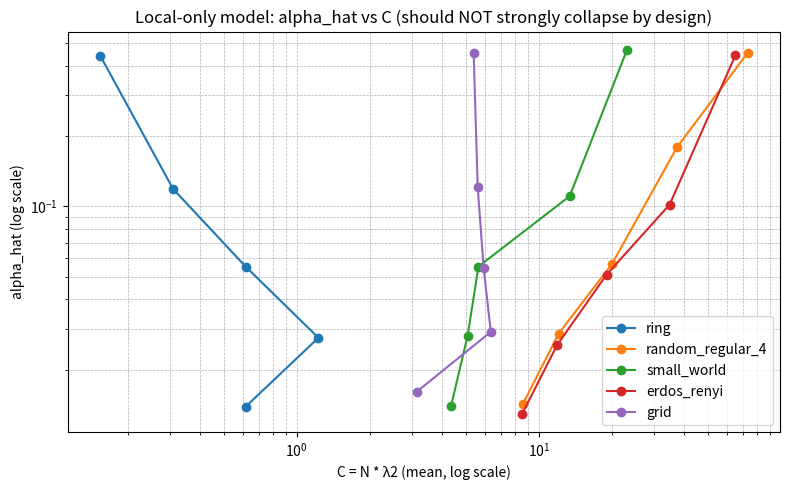
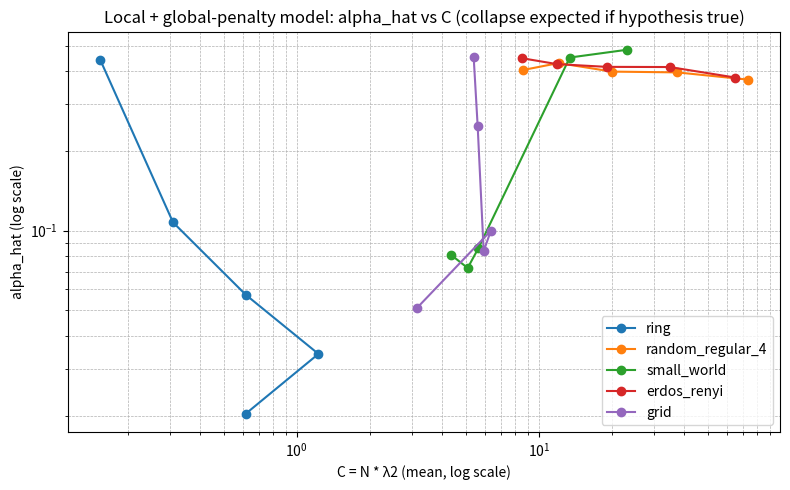
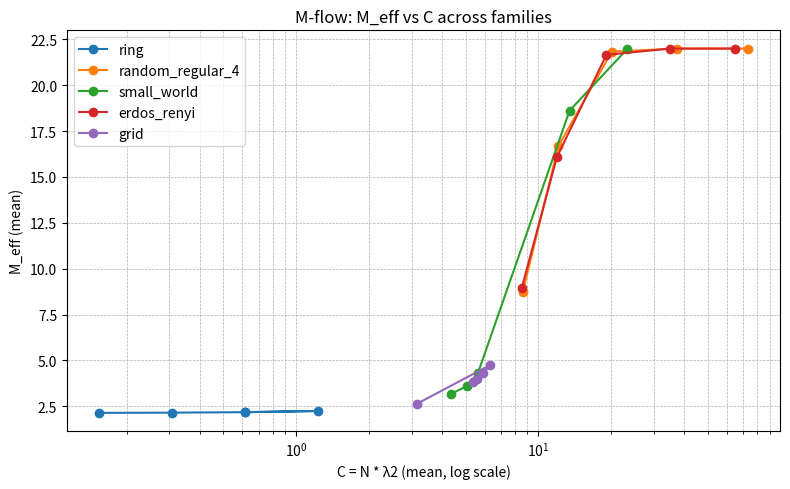

Here is the Python script that generated these plots, in order:
#!/usr/bin/env python3
"""
M-flow / spectral-gap (Option A) simulation-first test
=====================================================

Goal (Path 1): check whether an architecture-linked metric
C = N * lambda2(G) can explain an "extra" decay rate beyond local noise.

This script generates several graph families, computes:
  - lambda2(G): spectral gap of the normalized Laplacian
  - C(G) = N * lambda2(G)
  - M_eff(C): smooth-threshold M-flow

Then it simulates benchmark-circuit "success probability" vs depth d using:
  (A) Local-only noise model  (no global penalty)
  (B) Local + global penalty model (architecture-linked term)

It fits an effective decay rate alpha_hat from F(d) and plots alpha_hat vs C.

Run:
  pip install numpy scipy networkx matplotlib pandas
  python mflow_sim.py --outdir results

Notes:
- This is NOT a quantum simulator. It's a falsifiable *scaling test harness*.
- Model (B) is a hypothesis you'd try to refute with real data later.
"""

import argparse
import math
import os
from dataclasses import dataclass
from typing import Dict, List, Tuple

import numpy as np
import pandas as pd
import networkx as nx
import matplotlib.pyplot as plt
from scipy.sparse.linalg import eigsh


# -----------------------------
# Model parameters (edit freely)
# -----------------------------

@dataclass(frozen=True)
class MFlowParams:
    DeltaM: float = 20.0     # max uplift above 2
    C_star: float = 10.0     # threshold in C = N*lambda2
    w: float = 2.0           # smoothness/width of transition

@dataclass(frozen=True)
class NoiseParams:
    p_gate: float = 1e-3     # per two-qubit gate error probability
    p_meas: float = 0.0      # optional measurement error per qubit (not used by default)
    alpha1: float = 0.15     # strength of global penalty term (Model B)
    shots: int = 20000       # add shot noise to observed success probability


# -----------------------------
# Core math
# -----------------------------

def sigma(x: float) -> float:
    return 1.0 / (1.0 + math.exp(-x))

def M_eff(C: float, mp: MFlowParams) -> float:
    return 2.0 + mp.DeltaM * sigma((C - mp.C_star) / mp.w)

def normalized_laplacian_lambda2(G: nx.Graph) -> float:
    """
    Compute λ2 of normalized Laplacian L = I - D^{-1/2} A D^{-1/2}.
    Uses sparse eigensolver; requires connected graphs (true for our families typically).
    """
    L = nx.normalized_laplacian_matrix(G)  # sparse
    vals = eigsh(L, k=2, which="SM", return_eigenvectors=False, tol=1e-6, maxiter=5000)
    vals = np.sort(vals)
    return float(vals[1])

def random_matching_edges(G: nx.Graph, rng: np.random.Generator) -> List[Tuple[int, int]]:
    """
    Build a random maximal matching by shuffling edges and greedily picking disjoint edges.
    This approximates "one parallel two-qubit layer" under native connectivity.
    """
    edges = list(G.edges())
    rng.shuffle(edges)
    used = set()
    chosen = []
    for u, v in edges:
        if u in used or v in used:
            continue
        chosen.append((u, v))
        used.add(u); used.add(v)
    return chosen

def simulate_success_vs_depth(
    G: nx.Graph,
    depths: List[int],
    rng: np.random.Generator,
    mp: MFlowParams,
    npz: NoiseParams,
    include_global_penalty: bool,
) -> Dict[int, float]:
    """
    Simulate a benchmark "success probability" F(d) vs circuit depth d.
    - Each depth step has one random matching layer (disjoint edges).
    - Each gate fails independently with prob p_gate (local noise).
    - Optional global penalty: exp(- alpha1 * λ2 * M_eff(C) * d)
      (This is the *hypothesized* architecture-linked term.)
    - Add binomial shot noise (optional) to mimic measurement sampling.
    """
    N = G.number_of_nodes()
    lam2 = normalized_laplacian_lambda2(G)
    C = N * lam2
    Me = M_eff(C, mp)

    out = {}
    for d in depths:
        # Local noise: for each layer, we choose a matching and count gates
        # Expected success per layer ≈ (1-p_gate)^(#gates_in_layer)
        # We'll simulate matchings to reflect connectivity constraints.
        success = 1.0
        for _ in range(d):
            layer_edges = random_matching_edges(G, rng)
            n_gates = len(layer_edges)
            success *= (1.0 - npz.p_gate) ** n_gates

        # Optional global penalty term (architecture-linked)
        if include_global_penalty:
            success *= math.exp(-npz.alpha1 * lam2 * Me * d)

        # Shot noise
        if npz.shots and npz.shots > 0:
            k = rng.binomial(npz.shots, min(max(success, 0.0), 1.0))
            success_obs = k / npz.shots
        else:
            success_obs = success

        out[d] = float(success_obs)

    return out

def fit_alpha_hat(depths: List[int], F: List[float]) -> float:
    """
    Fit alpha_hat from -log(F(d)) ≈ alpha_hat * d + const using least squares.
    """
    d = np.asarray(depths, dtype=float)
    y = -np.log(np.clip(np.asarray(F, dtype=float), 1e-15, 1.0))
    A = np.vstack([d, np.ones_like(d)]).T
    alpha_hat, _const = np.linalg.lstsq(A, y, rcond=None)[0]
    return float(alpha_hat)


# -----------------------------
# Graph families
# -----------------------------

def make_graph_family(name: str, N: int, rng: np.random.Generator) -> nx.Graph:
    if name == "ring":
        return nx.cycle_graph(N)

    if name == "random_regular_4":
        # expander-like proxy
        return nx.random_regular_graph(4, N, seed=int(rng.integers(0, 2**31-1)))

    if name == "erdos_renyi":
        # choose p so average degree ~4
        p = min(1.0, 4.0 / (N - 1))
        G = nx.erdos_renyi_graph(N, p, seed=int(rng.integers(0, 2**31-1)))
        # ensure connected by taking largest component if needed
        if not nx.is_connected(G):
            largest = max(nx.connected_components(G), key=len)
            G = G.subgraph(largest).copy()
        return G

    if name == "small_world":
        # Watts–Strogatz: k=4, rewiring prob 0.2
        return nx.watts_strogatz_graph(N, 4, 0.2, seed=int(rng.integers(0, 2**31-1)))

    if name == "grid":
        # 2D grid: nearest square size
        s = int(round(math.sqrt(N)))
        N2 = s * s
        G = nx.grid_2d_graph(s, s)
        # relabel to 0..N2-1
        mapping = {node: i for i, node in enumerate(G.nodes())}
        G = nx.relabel_nodes(G, mapping)
        if N2 != N:
            # If N isn't a perfect square, we keep the nearest square for grid.
            # Caller should know this; we'll handle in the sweep setup.
            pass
        return G

    raise ValueError(f"Unknown family: {name}")


# -----------------------------
# Main sweep + plots
# -----------------------------

def run_sweep(
    Ns: List[int],
    families: List[str],
    depths: List[int],
    reps_per_point: int,
    seed: int,
    mp: MFlowParams,
    npz: NoiseParams,
    outdir: str,
):
    rng = np.random.default_rng(seed)

    records = []

    for fam in families:
        for N in Ns:
            # Handle grid: use nearest square
            N_eff = N
            if fam == "grid":
                s = int(round(math.sqrt(N)))
                N_eff = s * s
                if N_eff < 4:
                    continue

            # Replicate several graph instances per (fam, N) to average randomness
            lam2_list = []
            C_list = []
            Me_list = []
            alpha_local_list = []
            alpha_global_list = []

            for _ in range(reps_per_point):
                G = make_graph_family(fam, N_eff, rng)

                # some random graphs can yield tiny components if connectivity breaks;
                # skip pathological ones
                if G.number_of_nodes() < max(8, int(0.8 * N_eff)):
                    continue

                lam2 = normalized_laplacian_lambda2(G)
                C = G.number_of_nodes() * lam2
                Me = M_eff(C, mp)

                # Simulate success vs depth with and without global penalty
                F_local = simulate_success_vs_depth(G, depths, rng, mp, npz, include_global_penalty=False)
                F_global = simulate_success_vs_depth(G, depths, rng, mp, npz, include_global_penalty=True)

                alpha_local = fit_alpha_hat(list(F_local.keys()), list(F_local.values()))
                alpha_global = fit_alpha_hat(list(F_global.keys()), list(F_global.values()))

                lam2_list.append(lam2)
                C_list.append(C)
                Me_list.append(Me)
                alpha_local_list.append(alpha_local)
                alpha_global_list.append(alpha_global)

            if not lam2_list:
                continue

            def mean_std(x: List[float]) -> Tuple[float, float]:
                x = np.asarray(x, dtype=float)
                return float(x.mean()), float(x.std(ddof=1)) if len(x) > 1 else 0.0

            lam2_mu, lam2_sd = mean_std(lam2_list)
            C_mu, C_sd = mean_std(C_list)
            Me_mu, Me_sd = mean_std(Me_list)
            aL_mu, aL_sd = mean_std(alpha_local_list)
            aG_mu, aG_sd = mean_std(alpha_global_list)

            records.append({
                "family": fam,
                "N_requested": N,
                "N_used": N_eff if fam == "grid" else N,
                "lambda2_mean": lam2_mu,
                "lambda2_std": lam2_sd,
                "C_mean": C_mu,
                "C_std": C_sd,
                "M_eff_mean": Me_mu,
                "M_eff_std": Me_sd,
                "alpha_hat_local_mean": aL_mu,
                "alpha_hat_local_std": aL_sd,
                "alpha_hat_global_mean": aG_mu,
                "alpha_hat_global_std": aG_sd,
            })

    df = pd.DataFrame(records)
    os.makedirs(outdir, exist_ok=True)
    csv_path = os.path.join(outdir, "sweep_results.csv")
    df.to_csv(csv_path, index=False)

    # Plot: alpha_hat vs C (local-only vs local+global)
    def plot_alpha_vs_C(col_mean: str, title: str, outfile: str):
        plt.figure(figsize=(8, 5))
        for fam in families:
            sub = df[df["family"] == fam].sort_values("N_used")
            if sub.empty:
                continue
            x = sub["C_mean"].to_numpy()
            y = sub[col_mean].to_numpy()
            plt.plot(x, y, marker="o", label=fam)
        plt.xscale("log")
        plt.yscale("log")
        plt.xlabel("C = N * λ2 (mean, log scale)")
        plt.ylabel("alpha_hat (log scale)")
        plt.title(title)
        plt.grid(True, which="both", linestyle="--", linewidth=0.5)
        plt.legend()
        plt.tight_layout()
        plt.savefig(os.path.join(outdir, outfile), dpi=200)
        plt.show()

    plot_alpha_vs_C(
        "alpha_hat_local_mean",
        "Local-only model: alpha_hat vs C (should NOT strongly collapse by design)",
        "alpha_vs_C_local.png",
    )
    plot_alpha_vs_C(
        "alpha_hat_global_mean",
        "Local + global-penalty model: alpha_hat vs C (collapse expected if hypothesis true)",
        "alpha_vs_C_global.png",
    )

    # Plot: M_eff vs C
    plt.figure(figsize=(8, 5))
    for fam in families:
        sub = df[df["family"] == fam].sort_values("N_used")
        if sub.empty:
            continue
        plt.plot(sub["C_mean"], sub["M_eff_mean"], marker="o", label=fam)
    plt.xscale("log")
    plt.xlabel("C = N * λ2 (mean, log scale)")
    plt.ylabel("M_eff (mean)")
    plt.title("M-flow: M_eff vs C across families")
    plt.grid(True, which="both", linestyle="--", linewidth=0.5)
    plt.legend()
    plt.tight_layout()
    plt.savefig(os.path.join(outdir, "Meff_vs_C.png"), dpi=200)
    plt.show()

    print(f"\nSaved: {csv_path}")
    print(f"Saved figures in: {outdir}")
    print("\nTip: tweak NoiseParams.alpha1 and MFlowParams.(DeltaM,C_star,w) to see how strong/weak the global term must be.")


def main():
    ap = argparse.ArgumentParser()
    ap.add_argument("--outdir", type=str, default="results", help="output directory")
    ap.add_argument("--seed", type=int, default=123, help="random seed")
    ap.add_argument("--reps", type=int, default=5, help="graph instances per (family,N)")
    ap.add_argument("--Ns", type=int, nargs="+", default=[32, 64, 128, 256, 512], help="N values to sweep")
    ap.add_argument("--depths", type=int, nargs="+", default=[5, 10, 20, 40, 80], help="circuit depths")
    ap.add_argument("--families", type=str, nargs="+",
                    default=["ring", "random_regular_4", "small_world", "erdos_renyi", "grid"],
                    help="graph families")
    args = ap.parse_args()

    mp = MFlowParams()
    npz = NoiseParams()

    run_sweep(
        Ns=args.Ns,
        families=args.families,
        depths=args.depths,
        reps_per_point=args.reps,
        seed=args.seed,
        mp=mp,
        npz=npz,
        outdir=args.outdir,
    )


if __name__ == "__main__":
    main()
